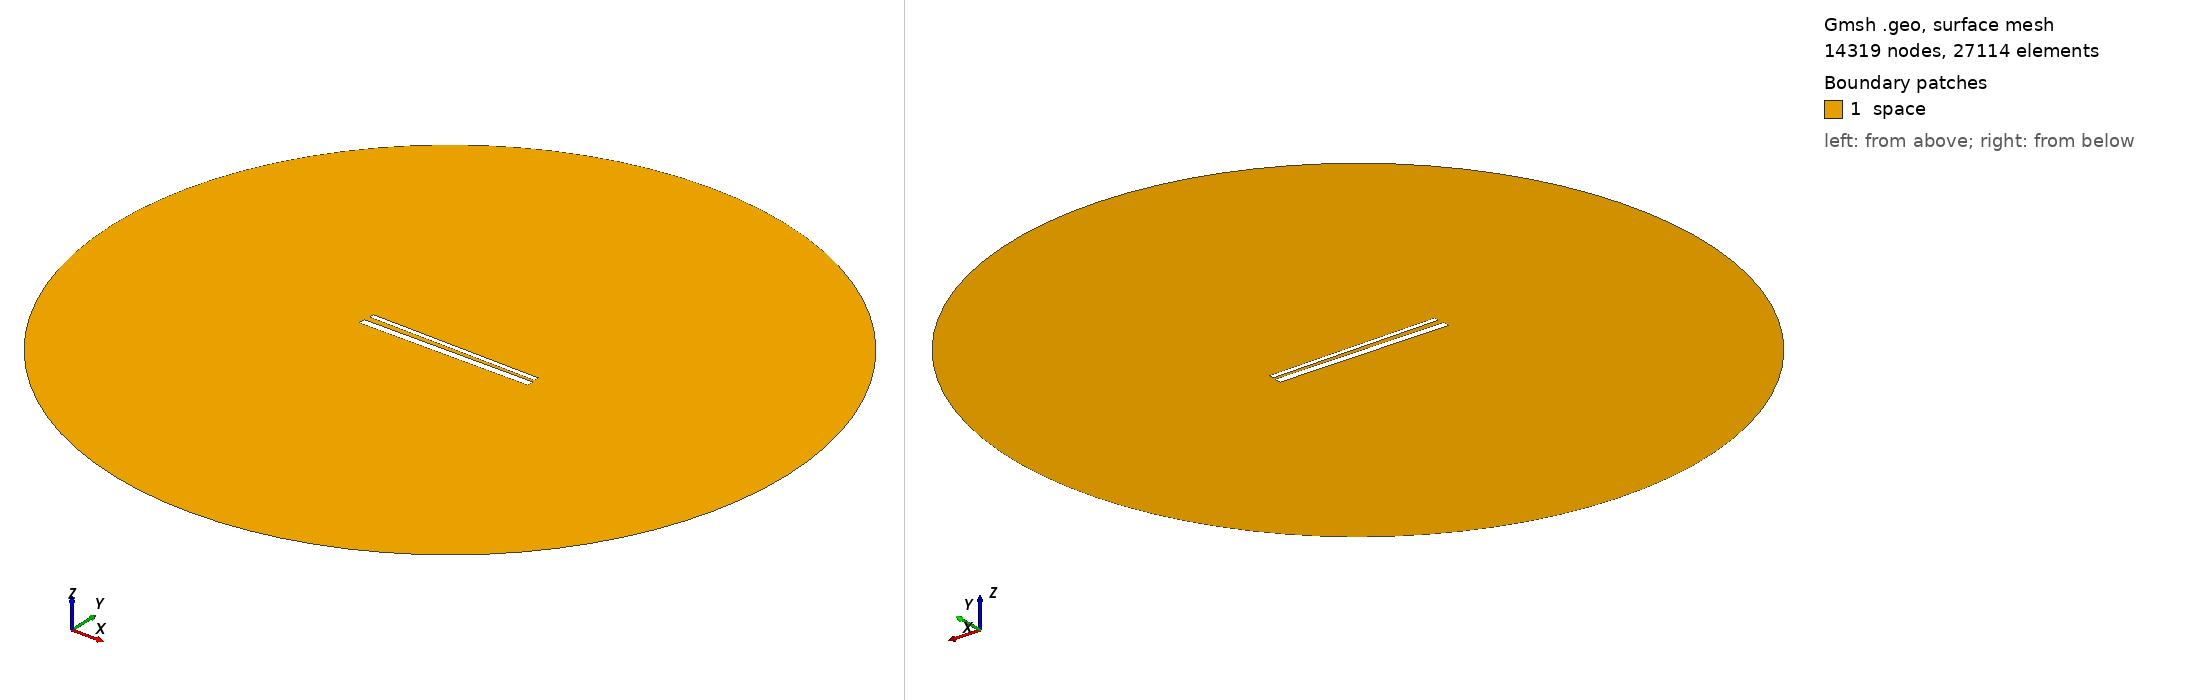

Gmsh geometry script, surface-meshed: 14319 nodes, 27114 surface elements. Boundary patches (legend numbers): 1 space. Left view from above one corner, right view from below the opposite corner. Legend entries are the model's physical surfaces. The drawing asked Gmsh for element sizes between 1% and 20% of the model's largest extent; the script's own settings can give other sizes.

=== 760.geo (drawn) ===
// Set the geometry kernel
SetFactory("OpenCASCADE");

//---------------------------------------
// Rectangles
//---------------------------------------

// Rectangle 1 (top)
Point(1) = {-49.51111111111111, 1.5166666666666666, 0, 1.0};
Point(2) = {49.51111111111111, 1.5166666666666666, 0, 1.0};
Point(3) = {49.51111111111111, 4.538888888888889, 0, 1.0};
Point(4) = {-49.51111111111111, 4.538888888888889, 0, 1.0};

Line(1) = {1, 2};
Line(2) = {2, 3};
Line(3) = {3, 4};
Line(4) = {4, 1};

Line Loop(1) = {1, 2, 3, 4};
Plane Surface(1) = {1};

Rotate { {0, 0, 1}, {0,  1.0277777777777777,  0}, -0.017 } {
  Surface{1};
}

// Rectangle 2 (bottom)
Point(5) = {-50,-1.0277777777777777, 0, 1.0};
Point(6) = { 50,-1.0277777777777777, 0, 1.0};
Point(7) = { 50,-5.027777777777778, 0, 1.0};
Point(8) = {-50,-5.027777777777778, 0, 1.0};

Line(5) = {5, 6};
Line(6) = {6, 7};
Line(7) = {7, 8};
Line(8) = {8, 5};

Line Loop(2) = {5, 6, 7, 8};
Plane Surface(2) = {2}; 


//---------------------------------------
// Circle
//---------------------------------------

// Define points
Point(9) = {0, 0, 0};        // Center
Point(10) = {200, 0, 0};     // Start point
Point(11) = {0, 200, 0};     // 90 degrees
Point(12) = {-200, 0, 0};    // 180 degrees
Point(13) = {0, -200, 0};    // 270 degrees

// Define circle arcs (each needs start, center, end)
Circle(9) = {10, 9, 11};
Circle(10) = {11, 9, 12};
Circle(11) = {12, 9, 13};
Circle(12) = {13, 9, 10};

// Define curve loop and surface if needed
Curve Loop(3) = {9, 10, 11, 12};
Surface(3) = {3};

// Subtract Rectangles from Circle
BooleanDifference{ Surface{3}; Delete; }{ Surface{1}; Surface{2}; Delete; }

//---------------------------------------
// Transfinite Lines and Surface
//---------------------------------------
r = 7;
Transfinite Line {1, 3} = 50*r Using Progression 1;
Transfinite Line {2, 4} = 2*r Using Progression 1;
Transfinite Line {5, 7} = 50*r Using Progression 1;
Transfinite Line {6, 8} = 2*r Using Progression 1;
Transfinite Line {9, 10, 11, 12} = 20 Using Progression 1;

//---------------------------------------
// Define Physical Groups
//---------------------------------------                

//--- Physical Curves
// Physical groups for boundaries
Physical Line("force_segment", 10) = {1};
Physical Line("upper_plate", 11) = {2, 3, 4};
Physical Line("lower_plate", 12) = {5, 6, 7, 8};
Physical Line("boundary", 20) = {9, 10, 11, 12};

//--- Physical Surfaces
Physical Surface("space", 30) = {3};

//---------------------------------------
// 6. Generate the Mesh
//---------------------------------------
Mesh 2;  // 2D mesh generation
